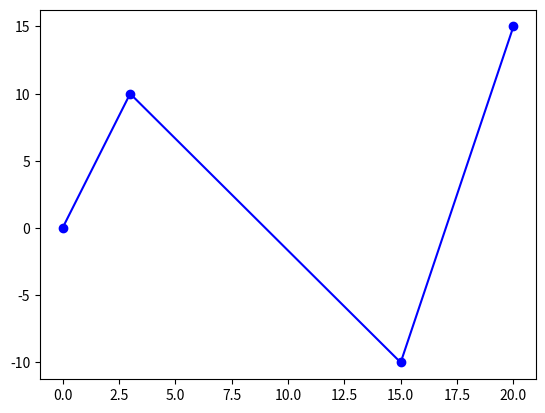

Reproduce this figure in Python. (Note: this script raises an exception after producing the figure.)
#!/usr/bin/env python
# -*- coding: utf-8 -*-

import numpy as np
import matplotlib.pyplot as plt
import math
from scipy import interpolate, misc


def bernstein_basic( t, index_of_cpoint, cpoint_num):
    '''
    複数制御点ベジェ曲線の元であるバーンスタイン基数を返す関数
    -入力
        t: [0,1]のfloat, bezier曲線の位置を示す媒介変数
        index_of_cpoint: 何番目の制御点か？
        cpoint_num:      制御点の総数(始点、終点を含む）
    -出力
        バーンスタイン基数(係数的なもの)
    '''
    return misc.comb( cpoint_num - 1, index_of_cpoint)*\
            t    ** index_of_cpoint *\
            (1-t)** (cpoint_num - 1 - index_of_cpoint)


def bezier_np_pos( t, control_points):
    '''
    ある位置tにあるベジェ曲線のx,y座標を返す関数
    -入力
        t: [0,1]のfloat, bezier曲線の位置を示す媒介変数
        control_points: 制御点を入れたnumpy配列、 shape = (m,2), m=制御点数
    -出力
        x,y座標、shape=(2)の配列
    '''
    pos = np.zeros(2)
    c_point_num = len(control_points)
    for index_of_cpoint in range( c_point_num ): 
        pos+= bernstein_basic( t, index_of_cpoint, c_point_num) * control_points[index_of_cpoint]
    return pos


def bezier_length_calc(control_points, n):
    '''
    制御点からベジェ曲線の長さを返す関数
    -入力
        n: ベジェ曲線上の点数
        control_points: 制御点を入れたnumpy配列、 shape = (m,2), m=制御点数
    -出力
        i+1点目までの曲線長さを入れたlist、shape = (n+1) 
　　　　 例えば、[0, 0.4, 0.74, 1.06, ..., 15.2]、　indexがi 
    '''

    ll = []
    t = i = 0

    if n == 0:
        ni = 0
    else:
        ni = 1.0/n

    p_tmp1 = bezier_np_pos(0.0, control_points)
    ll.insert(0,0.0)

    for i in range(1, n+1):
        t = t + ni
        p_tmp2 = bezier_np_pos(t, control_points)
        ll.insert(i, ll[i-1] + np.sqrt((p_tmp2[0]-p_tmp1[0])**2 + (p_tmp2[1]-p_tmp1[1])**2))
        p_tmp1[0] = p_tmp2[0]
        p_tmp1[1] = p_tmp2[1]

    #print("t=", t, "len(ll)=", len(ll))
    return ll


def _bezier_linearlen(t, control_points, n):

    if (n<4):
        return t
    if (t<=0.0) or (t>=1.0):
        return t  

    ll = bezier_length_calc(control_points, n)
    x = 1.0/ll[n]

    for i in range(1, n+1 ):
        ll[i] = ll[i]*x

    for i in range(n):
        if (t>=ll[i])and(t<=ll[i+1]):
            break
        if (i>=n):
            return t

    x = (ll[i+1]-ll[i])
    if (x<0.0001):
        x = 0.0001       
    x = (t-ll[i]) / x                   
    return (i*(1.0-x) + (i+1)*x) / n


def periodic_bezier_np_pos(control_points, dl):
    '''
    概要:
        -任意個数の制御点と点間隔を入力とし、
        -指定された点間隔のxy座標のベジェ曲線点列を返す関数
    入力:
        -control_points => (n,2)の配列、n個の制御点
        -dl             => 点間隔 [m]
    出力:
        - (m,3)のnp配列, (x,y,deg), mは点列数
    '''
    c_point_num = len( control_points )
    target_points = np.empty((0,3))
    target_rad = []

    # ベジェ曲線の長さを計算するため、
    # 制御点の始点と終点の直線距離から、必要な点数を大まかなに設定する
    ll_direct = np.sqrt((control_points[c_point_num-1][1] - control_points[0][1]) **2 \
                        + (control_points[c_point_num-1][0] - control_points[0][0]) **2 )
    n_tmp = int(ll_direct // dl)
    ll = bezier_length_calc(control_points, n=n_tmp)
    n_fix = int(ll[n_tmp] // dl)

    cur_point = control_points[0]

    for i in range(1, n_fix +1):

        pre_point = cur_point

        # Modify t to be nonliner in range (0, 1, n_fix)
        t = float(i)/n_fix
        t = _bezier_linearlen(t, control_points, n=n_fix)

        cur_point = bezier_np_pos(t, control_points)
        pre_rad = math.degrees( math.atan((cur_point[1]-pre_point[1]) / (cur_point[0]-pre_point[0])) )
        pre_points = np.hstack( [pre_point, pre_rad] ) 
        target_points = np.vstack( [target_points, pre_points] )     

    # n_fix個目のradをn_fix+1個目にそのまま与える
    if(len(target_points) != 0):
        pre_points = np.hstack( [cur_point, pre_rad] )
        target_points = np.vstack( [target_points, pre_points] )    

    return target_points


if __name__ == '__main__':

    #Debug
    cp0 = np.array([ 0.0,   0.0] )
    cp1 = np.array([ 3.0,  10.0] )
    #cp1 = np.array([ 0.0,  0.0] )
    cp2 = np.array([ 15.0, -10.0] )
    cp3 = np.array([ 20.0,  15.0] )
    cps = np.vstack((cp0,cp1,cp2,cp3)).T
    #cps = np.vstack((cp0,cp1,cp3)).T

    plt.figure()
    plt.plot(cps[0,:],cps[1,:],"bo-")

    control_points = [cp0,cp1,cp2,cp3]
    #control_points = [cp0,cp1,cp3]
    xsys = periodic_bezier_np_pos(control_points = control_points, dl= 0.5)    
    print("Number of points on bezier_line is ", len(xsys))    
    print(xsys)

    plt.plot(xsys.T[0,:], xsys.T[1,:], "ro-")
    plt.axis('equal')
    plt.show()

